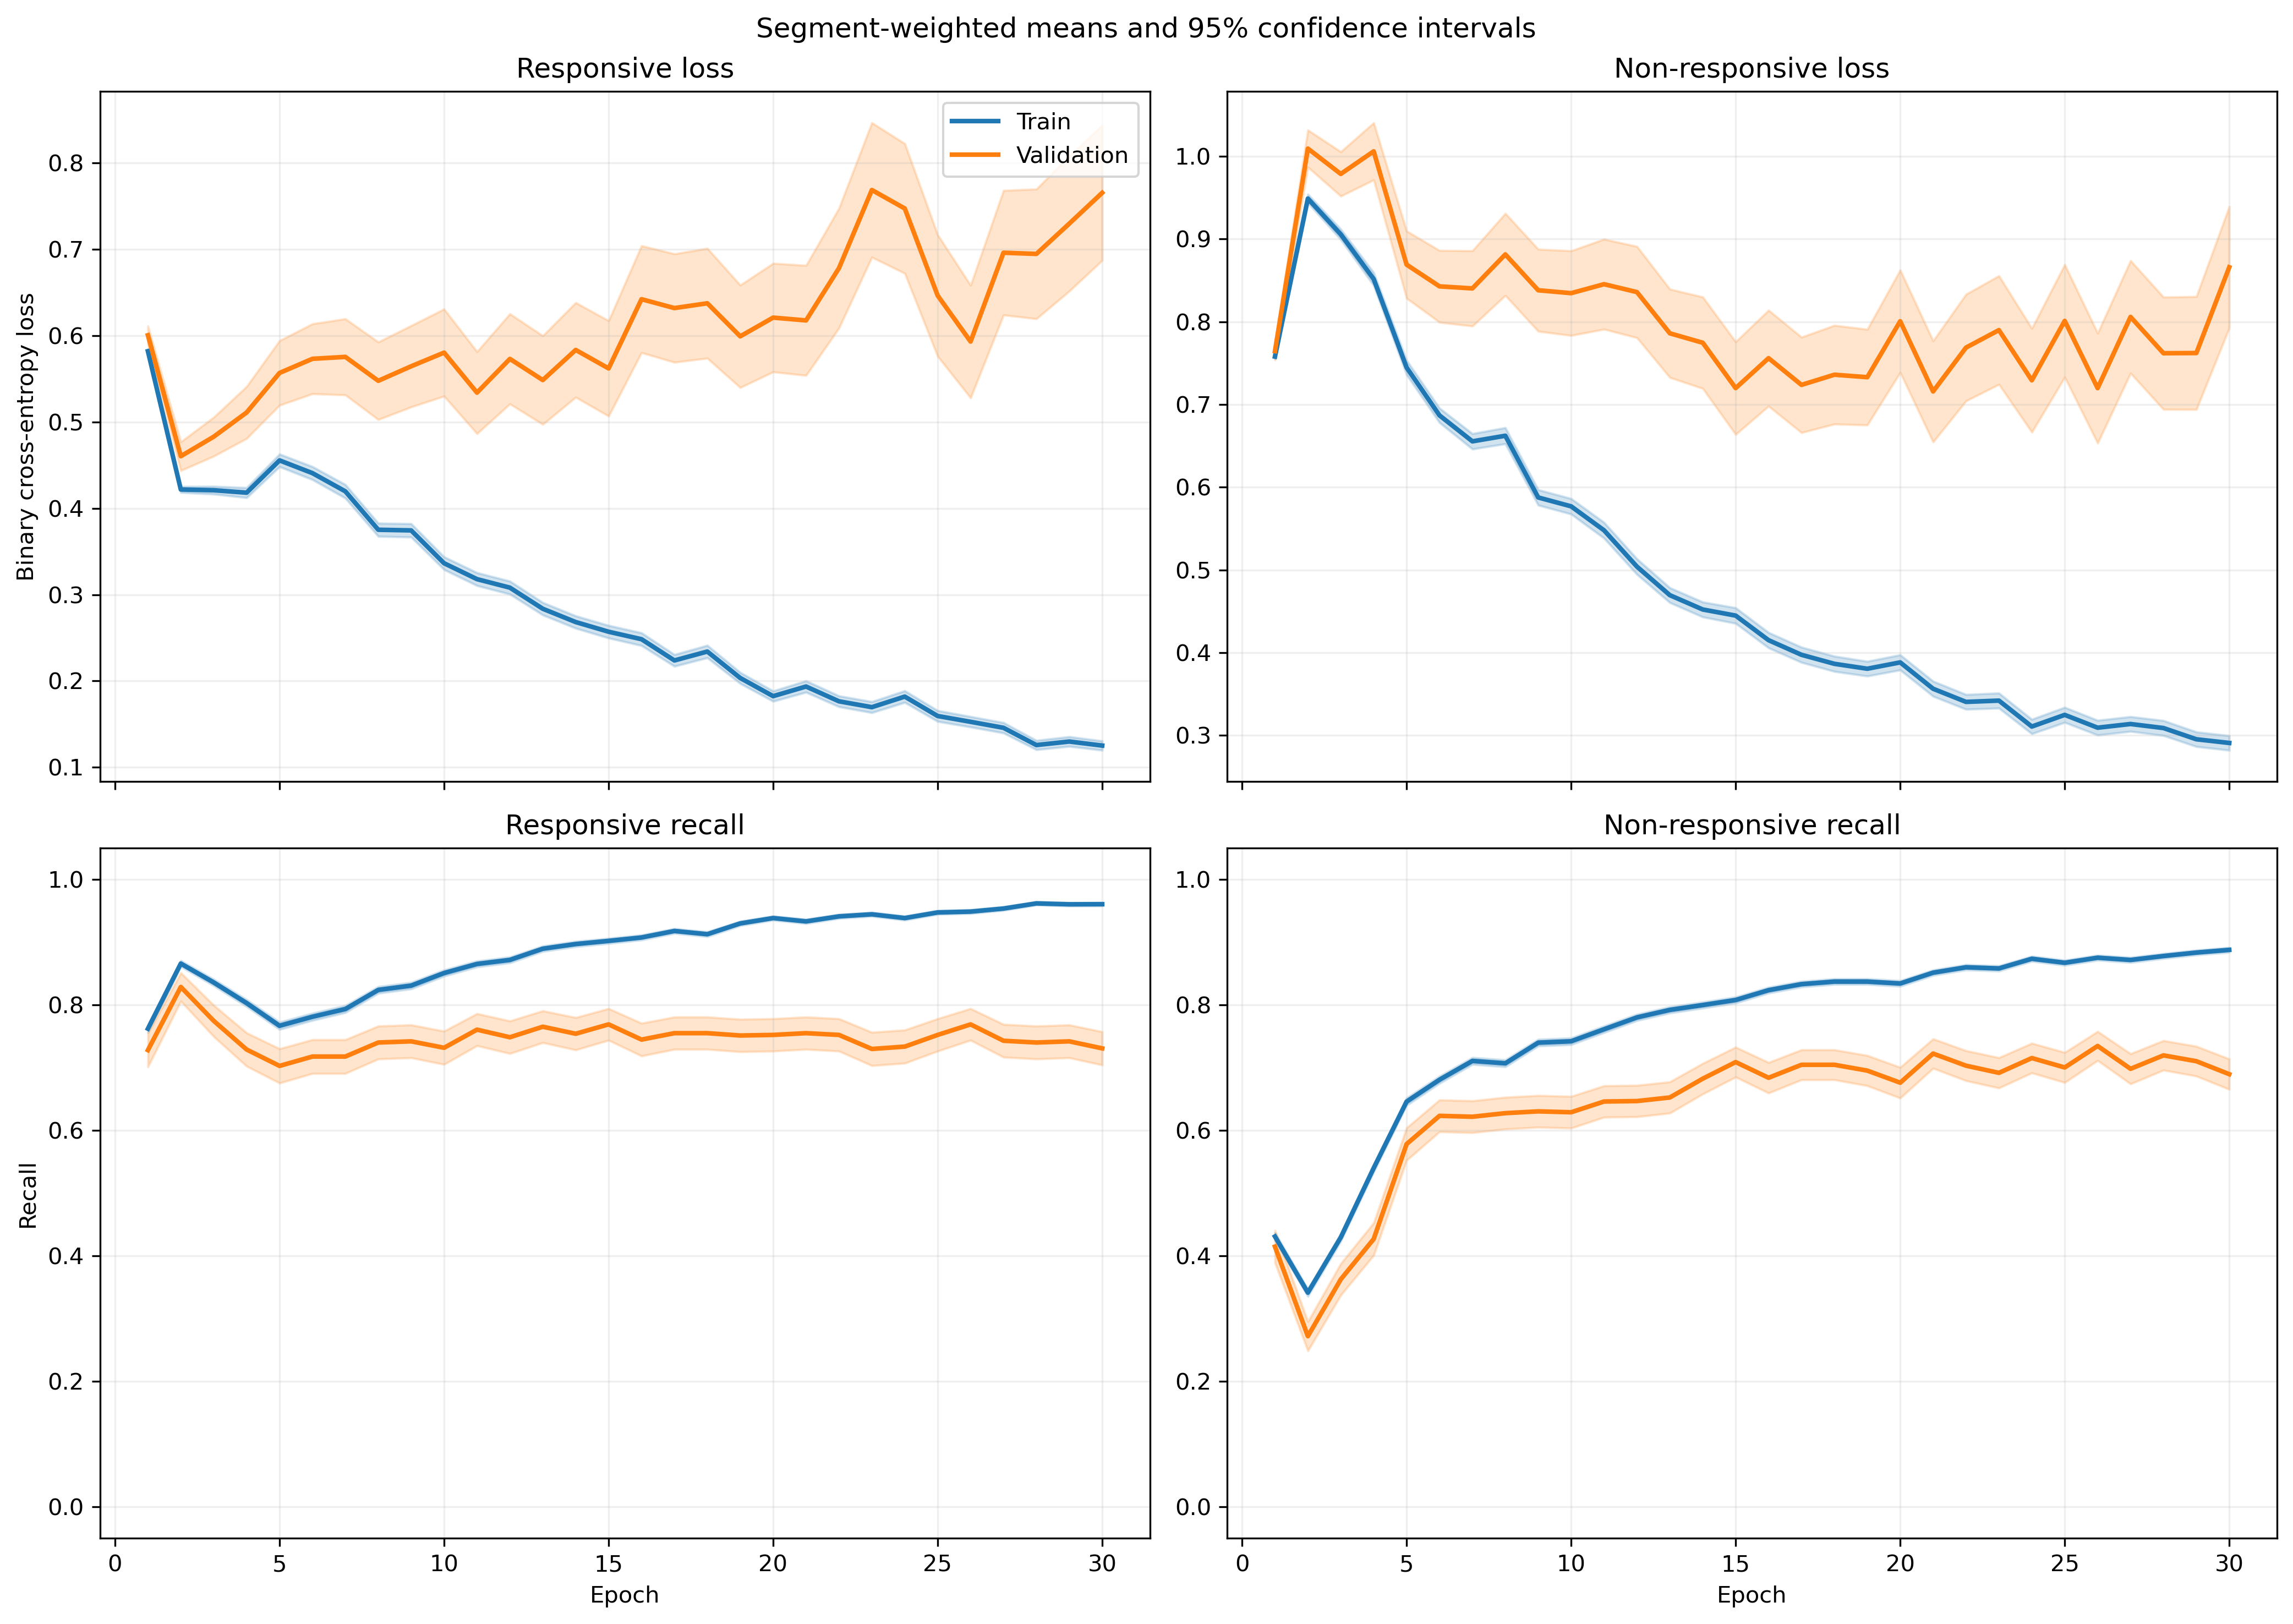

The file beside this chart, header and first rows:
fold, epoch, split, r_loss, r_loss_count, r_loss_sum, r_loss_sum_sq, r_recall, r_recall_count, r_recall_sum, r_recall_sum_sq, nr_loss, nr_loss_count, nr_loss_sum, nr_loss_sum_sq, nr_recall, nr_recall_count, nr_recall_sum, nr_recall_sum_sq
1, 1, train, 0.5803, 1063, 616.8, 384.7, 0.7808, 1063, 830.0, 830.0, 0.7626, 1401, 1068, 868.4, 0.4004, 1401, 561.0, 561.0
1, 1, validation, 0.3849, 10, 3.849, 1.528, 1.0, 10, 10.0, 10.0, , 0, 0.0, 0.0, , 0, 0.0, 0.0
1, 2, train, 0.4187, 1063, 445.1, 244, 0.8833, 1063, 939.0, 939.0, 0.952, 1401, 1334, 1497, 0.3133, 1401, 439.0, 439.0
1, 2, validation, 0.1909, 10, 1.909, 0.388, 1.0, 10, 10.0, 10.0, , 0, 0.0, 0.0, , 0, 0.0, 0.0
1, 3, train, 0.4231, 1063, 449.8, 303.9, 0.8391, 1063, 892.0, 892.0, 0.8963, 1401, 1256, 1490, 0.429, 1401, 601.0, 601.0
1, 3, validation, 0.1643, 10, 1.643, 0.2985, 1.0, 10, 10.0, 10.0, , 0, 0.0, 0.0, , 0, 0.0, 0.0
1, 4, train, 0.4699, 1063, 499.5, 415.3, 0.7667, 1063, 815.0, 815.0, 0.7498, 1401, 1050, 1223, 0.5924, 1401, 830.0, 830.0
1, 4, validation, 0.1746, 10, 1.746, 0.3943, 1.0, 10, 10.0, 10.0, , 0, 0.0, 0.0, , 0, 0.0, 0.0
1, 5, train, 0.4257, 1063, 452.5, 440.1, 0.7676, 1063, 816.0, 816.0, 0.7722, 1401, 1082, 1519, 0.6303, 1401, 883.0, 883.0
1, 5, validation, 0.1402, 10, 1.402, 0.302, 1.0, 10, 10.0, 10.0, , 0, 0.0, 0.0, , 0, 0.0, 0.0
1, 6, train, 0.4672, 1063, 496.7, 556.5, 0.746, 1063, 793.0, 793.0, 0.6127, 1401, 858.4, 1181, 0.7373, 1401, 1033, 1033
1, 6, validation, 0.1235, 10, 1.235, 0.2458, 1.0, 10, 10.0, 10.0, , 0, 0.0, 0.0, , 0, 0.0, 0.0
1, 7, train, 0.4375, 1063, 465.1, 582.3, 0.777, 1063, 826.0, 826.0, 0.588, 1401, 823.7, 1291, 0.753, 1401, 1055, 1055
1, 7, validation, 0.1502, 10, 1.502, 0.5551, 1.0, 10, 10.0, 10.0, , 0, 0.0, 0.0, , 0, 0.0, 0.0
1, 8, train, 0.3771, 1063, 400.8, 419.3, 0.8137, 1063, 865.0, 865.0, 0.5735, 1401, 803.4, 1144, 0.7366, 1401, 1032, 1032
1, 8, validation, 0.202, 10, 2.02, 0.851, 0.9, 10, 9.0, 9.0, , 0, 0.0, 0.0, , 0, 0.0, 0.0
1, 9, train, 0.3775, 1063, 401.2, 483.6, 0.826, 1063, 878.0, 878.0, 0.4952, 1401, 693.7, 1034, 0.783, 1401, 1097, 1097
1, 9, validation, 0.2227, 10, 2.227, 1.026, 0.9, 10, 9.0, 9.0, , 0, 0.0, 0.0, , 0, 0.0, 0.0
1, 10, train, 0.3186, 1063, 338.6, 358.5, 0.8504, 1063, 904.0, 904.0, 0.5189, 1401, 727, 1121, 0.7744, 1401, 1085, 1085
1, 10, validation, 0.1745, 10, 1.745, 0.698, 0.9, 10, 9.0, 9.0, , 0, 0.0, 0.0, , 0, 0.0, 0.0
1, 11, train, 0.3078, 1063, 327.2, 429.1, 0.8674, 1063, 922.0, 922.0, 0.5375, 1401, 753.1, 1334, 0.7702, 1401, 1079, 1079
1, 11, validation, 0.1737, 10, 1.737, 0.8441, 0.9, 10, 9.0, 9.0, , 0, 0.0, 0.0, , 0, 0.0, 0.0
1, 12, train, 0.3768, 1063, 400.5, 525.8, 0.809, 1063, 860.0, 860.0, 0.4258, 1401, 596.5, 998.8, 0.823, 1401, 1153, 1153
1, 12, validation, 0.2704, 10, 2.704, 1.568, 0.9, 10, 9.0, 9.0, , 0, 0.0, 0.0, , 0, 0.0, 0.0
1, 13, train, 0.2856, 1063, 303.6, 379.9, 0.8909, 1063, 947.0, 947.0, 0.405, 1401, 567.4, 893, 0.8266, 1401, 1158, 1158
1, 13, validation, 0.1579, 10, 1.579, 0.4564, 1.0, 10, 10.0, 10.0, , 0, 0.0, 0.0, , 0, 0.0, 0.0
1, 14, train, 0.2273, 1063, 241.7, 333.3, 0.9229, 1063, 981.0, 981.0, 0.4498, 1401, 630.2, 1136, 0.8023, 1401, 1124, 1124
1, 14, validation, 0.08013, 10, 0.8013, 0.119, 1.0, 10, 10.0, 10.0, , 0, 0.0, 0.0, , 0, 0.0, 0.0
1, 15, train, 0.2252, 1063, 239.4, 307.5, 0.921, 1063, 979.0, 979.0, 0.4258, 1401, 596.6, 1075, 0.8144, 1401, 1141, 1141
1, 15, validation, 0.07419, 10, 0.7419, 0.1197, 1.0, 10, 10.0, 10.0, , 0, 0.0, 0.0, , 0, 0.0, 0.0
1, 16, train, 0.237, 1063, 251.9, 330.6, 0.9153, 1063, 973.0, 973.0, 0.344, 1401, 481.9, 809.4, 0.8551, 1401, 1198, 1198
1, 16, validation, 0.1052, 10, 1.052, 0.19, 1.0, 10, 10.0, 10.0, , 0, 0.0, 0.0, , 0, 0.0, 0.0
1, 17, train, 0.1957, 1063, 208.1, 246.5, 0.937, 1063, 996.0, 996.0, 0.3689, 1401, 516.8, 890.9, 0.8465, 1401, 1186, 1186
1, 17, validation, 0.1227, 10, 1.227, 0.3277, 1.0, 10, 10.0, 10.0, , 0, 0.0, 0.0, , 0, 0.0, 0.0
1, 18, train, 0.2524, 1063, 268.3, 384.9, 0.9097, 1063, 967.0, 967.0, 0.355, 1401, 497.4, 843.9, 0.838, 1401, 1174, 1174
1, 18, validation, 0.09361, 10, 0.9361, 0.3638, 1.0, 10, 10.0, 10.0, , 0, 0.0, 0.0, , 0, 0.0, 0.0
1, 19, train, 0.1381, 1063, 146.8, 164, 0.9633, 1063, 1024, 1024, 0.4183, 1401, 586.1, 1122, 0.813, 1401, 1139, 1139
1, 19, validation, 0.04902, 10, 0.4902, 0.05173, 1.0, 10, 10.0, 10.0, , 0, 0.0, 0.0, , 0, 0.0, 0.0
1, 20, train, 0.1426, 1063, 151.6, 198.4, 0.9558, 1063, 1016, 1016, 0.4121, 1401, 577.3, 1201, 0.828, 1401, 1160, 1160
1, 20, validation, 0.02753, 10, 0.2753, 0.01492, 1.0, 10, 10.0, 10.0, , 0, 0.0, 0.0, , 0, 0.0, 0.0
1, 21, train, 0.1966, 1063, 209, 329, 0.9379, 1063, 997.0, 997.0, 0.2941, 1401, 412, 847.8, 0.8808, 1401, 1234, 1234
1, 21, validation, 0.1063, 10, 1.063, 0.337, 1.0, 10, 10.0, 10.0, , 0, 0.0, 0.0, , 0, 0.0, 0.0
1, 22, train, 0.155, 1063, 164.8, 218.7, 0.9511, 1063, 1011, 1011, 0.3008, 1401, 421.4, 844.4, 0.8794, 1401, 1232, 1232
1, 22, validation, 0.1032, 10, 1.032, 0.2638, 1.0, 10, 10.0, 10.0, , 0, 0.0, 0.0, , 0, 0.0, 0.0
1, 23, train, 0.1962, 1063, 208.5, 314.4, 0.9398, 1063, 999.0, 999.0, 0.2912, 1401, 408, 823.2, 0.8794, 1401, 1232, 1232
1, 23, validation, 0.05748, 10, 0.5748, 0.07985, 1.0, 10, 10.0, 10.0, , 0, 0.0, 0.0, , 0, 0.0, 0.0
1, 24, train, 0.2194, 1063, 233.2, 288.9, 0.92, 1063, 978.0, 978.0, 0.2219, 1401, 310.9, 537.5, 0.9208, 1401, 1290, 1290
1, 24, validation, 0.3793, 10, 3.793, 2.69, 0.8, 10, 8.0, 8.0, , 0, 0.0, 0.0, , 0, 0.0, 0.0
1, 25, train, 0.1637, 1063, 174.1, 335.6, 0.9473, 1063, 1007, 1007, 0.2897, 1401, 405.9, 902.1, 0.8837, 1401, 1238, 1238
1, 25, validation, 0.01922, 10, 0.1922, 0.005283, 1.0, 10, 10.0, 10.0, , 0, 0.0, 0.0, , 0, 0.0, 0.0
1, 26, train, 0.1005, 1063, 106.8, 136.1, 0.9727, 1063, 1034, 1034, 0.3454, 1401, 483.9, 1090, 0.858, 1401, 1202, 1202
1, 26, validation, 0.05132, 10, 0.5132, 0.05478, 1.0, 10, 10.0, 10.0, , 0, 0.0, 0.0, , 0, 0.0, 0.0
1, 27, train, 0.1206, 1063, 128.2, 160.3, 0.9671, 1063, 1028, 1028, 0.2716, 1401, 380.5, 731.4, 0.8872, 1401, 1243, 1243
1, 27, validation, 0.03928, 10, 0.3928, 0.02547, 1.0, 10, 10.0, 10.0, , 0, 0.0, 0.0, , 0, 0.0, 0.0
1, 28, train, 0.1218, 1063, 129.4, 162.3, 0.9633, 1063, 1024, 1024, 0.2347, 1401, 328.7, 642.2, 0.9115, 1401, 1277, 1277
1, 28, validation, 0.05056, 10, 0.5056, 0.0506, 1.0, 10, 10.0, 10.0, , 0, 0.0, 0.0, , 0, 0.0, 0.0
1, 29, train, 0.09713, 1063, 103.3, 158.2, 0.9774, 1063, 1039, 1039, 0.3662, 1401, 513.1, 1077, 0.8394, 1401, 1176, 1176
1, 29, validation, 0.01329, 10, 0.1329, 0.002338, 1.0, 10, 10.0, 10.0, , 0, 0.0, 0.0, , 0, 0.0, 0.0
1, 30, train, 0.09705, 1063, 103.2, 112.8, 0.9718, 1063, 1033, 1033, 0.2789, 1401, 390.7, 771.7, 0.8887, 1401, 1245, 1245
1, 30, validation, 0.1676, 10, 1.676, 1.273, 0.9, 10, 9.0, 9.0, , 0, 0.0, 0.0, , 0, 0.0, 0.0
... 1,140 more rows
